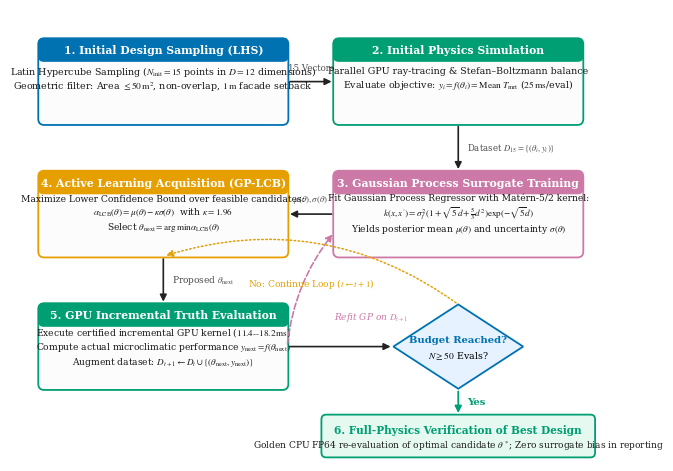

Reproduce this figure in Python.
#!/usr/bin/env python3
"""
Figure 4: Active Learning & Multi-Method Optimization Loop
Generated for Earth Science Informatics (Springer)
Conforms to: Times New Roman, Okabe-Ito colourblind-safe palette, vector PDF/SVG + 300 DPI PNG
"""

import matplotlib.pyplot as plt
import matplotlib.patches as patches
from pathlib import Path

# Configure publication typography
plt.rcParams['font.family'] = 'serif'
plt.rcParams['font.serif'] = ['Times New Roman', 'DejaVu Serif', 'Liberation Serif']
plt.rcParams['mathtext.fontset'] = 'stix'
plt.rcParams['font.size'] = 10

def create_fig4():
    # Width: double-column (175 mm = 6.89 in), height: 4.6 in
    fig, ax = plt.subplots(figsize=(6.89, 4.6), dpi=300)
    ax.set_xlim(0, 100)
    ax.set_ylim(0, 75)
    ax.axis('off')

    # Okabe-Ito Palette
    c_blue = '#0072B2'
    c_orange = '#E69F00'
    c_green = '#009E73'
    c_vermil = '#D55E00'
    c_purple = '#CC79A7'
    c_grey = '#4D4D4D'
    c_border = '#222222'

    # Step 1: Initial Sample (Top Left)
    step1 = patches.FancyBboxPatch((4.0, 56.0), 42.0, 14.0, boxstyle="round,pad=0.2,rounding_size=1.0",
                                   facecolor='#FCFCFC', edgecolor=c_blue, linewidth=1.3)
    ax.add_patch(step1)
    hdr1 = patches.FancyBboxPatch((4.0, 66.5), 42.0, 3.5, boxstyle="round,pad=0.1,rounding_size=0.8",
                                  facecolor=c_blue, edgecolor=c_blue)
    ax.add_patch(hdr1)
    ax.text(25.0, 68.2, "1. Initial Design Sampling (LHS)", color='white', ha='center', va='center', fontsize=7.8, fontweight='bold')
    ax.text(25.0, 63.5, "Latin Hypercube Sampling ($N_{\\mathrm{init}} = 15$ points in $D=12$ dimensions)\nGeometric filter: Area $\\leq 50\\,\\mathrm{m}^2$, non-overlap, $1\\,\\mathrm{m}$ facade setback",
            ha='center', va='center', fontsize=6.8, color='#1A1A1A')

    # Arrow 1 -> 2
    ax.annotate('', xy=(54.0, 63.0), xytext=(46.0, 63.0),
                arrowprops=dict(arrowstyle="-|>", color=c_border, lw=1.2))
    ax.text(50.0, 64.5, "15 Vectors", color=c_grey, ha='center', va='bottom', fontsize=6.2)

    # Step 2: Initial Physics Eval (Top Right)
    step2 = patches.FancyBboxPatch((54.0, 56.0), 42.0, 14.0, boxstyle="round,pad=0.2,rounding_size=1.0",
                                   facecolor='#FCFCFC', edgecolor=c_green, linewidth=1.3)
    ax.add_patch(step2)
    hdr2 = patches.FancyBboxPatch((54.0, 66.5), 42.0, 3.5, boxstyle="round,pad=0.1,rounding_size=0.8",
                                  facecolor=c_green, edgecolor=c_green)
    ax.add_patch(hdr2)
    ax.text(75.0, 68.2, "2. Initial Physics Simulation", color='white', ha='center', va='center', fontsize=7.8, fontweight='bold')
    ax.text(75.0, 63.5, "Parallel GPU ray-tracing & Stefan–Boltzmann balance\nEvaluate objective: $y_i = f(\\theta_i) = \\mathrm{Mean}\\; T_{\\mathrm{mrt}}$ ($25\\,\\mathrm{ms}$/eval)",
            ha='center', va='center', fontsize=6.8, color='#1A1A1A')

    # Arrow 2 -> 3
    ax.annotate('', xy=(75.0, 48.0), xytext=(75.0, 56.0),
                arrowprops=dict(arrowstyle="-|>", color=c_border, lw=1.2))
    ax.text(76.5, 52.0, "Dataset $D_{15} = \\{(\\theta_i, y_i)\\}$", color=c_grey, ha='left', va='center', fontsize=6.2)

    # Step 3: Train Surrogate (Middle Right)
    step3 = patches.FancyBboxPatch((54.0, 34.0), 42.0, 14.0, boxstyle="round,pad=0.2,rounding_size=1.0",
                                   facecolor='#FCFCFC', edgecolor=c_purple, linewidth=1.3)
    ax.add_patch(step3)
    hdr3 = patches.FancyBboxPatch((54.0, 44.5), 42.0, 3.5, boxstyle="round,pad=0.1,rounding_size=0.8",
                                  facecolor=c_purple, edgecolor=c_purple)
    ax.add_patch(hdr3)
    ax.text(75.0, 46.2, "3. Gaussian Process Surrogate Training", color='white', ha='center', va='center', fontsize=7.8, fontweight='bold')
    ax.text(75.0, 41.0, "Fit Gaussian Process Regressor with Matérn-5/2 kernel:\n$k(x, x') = \\sigma_f^2 (1 + \\sqrt{5}d + \\frac{5}{3}d^2) \\exp(-\\sqrt{5}d)$\nYields posterior mean $\\mu(\\theta)$ and uncertainty $\\sigma(\\theta)$",
            ha='center', va='center', fontsize=6.6, color='#1A1A1A')

    # Arrow 3 -> 4
    ax.annotate('', xy=(46.0, 41.0), xytext=(54.0, 41.0),
                arrowprops=dict(arrowstyle="-|>", color=c_border, lw=1.2))
    ax.text(50.0, 42.5, "$\\mu(\\theta), \\sigma(\\theta)$", color=c_grey, ha='center', va='bottom', fontsize=6.5)

    # Step 4: Propose Next Design via Acquisition (Middle Left)
    step4 = patches.FancyBboxPatch((4.0, 34.0), 42.0, 14.0, boxstyle="round,pad=0.2,rounding_size=1.0",
                                   facecolor='#FCFCFC', edgecolor=c_orange, linewidth=1.3)
    ax.add_patch(step4)
    hdr4 = patches.FancyBboxPatch((4.0, 44.5), 42.0, 3.5, boxstyle="round,pad=0.1,rounding_size=0.8",
                                  facecolor=c_orange, edgecolor=c_orange)
    ax.add_patch(hdr4)
    ax.text(25.0, 46.2, "4. Active Learning Acquisition (GP-LCB)", color='white', ha='center', va='center', fontsize=7.8, fontweight='bold')
    ax.text(25.0, 41.0, "Maximize Lower Confidence Bound over feasible candidates:\n$\\alpha_{\\mathrm{LCB}}(\\theta) = \\mu(\\theta) - \\kappa \\sigma(\\theta)$  with $\\kappa = 1.96$\nSelect $\\theta_{\\mathrm{next}} = \\arg\\min \\alpha_{\\mathrm{LCB}}(\\theta)$",
            ha='center', va='center', fontsize=6.6, color='#1A1A1A')

    # Arrow 4 -> 5
    ax.annotate('', xy=(25.0, 26.0), xytext=(25.0, 34.0),
                arrowprops=dict(arrowstyle="-|>", color=c_border, lw=1.2))
    ax.text(26.5, 30.0, "Proposed $\\theta_{\\mathrm{next}}$", color=c_grey, ha='left', va='center', fontsize=6.5)

    # Step 5: GPU Incremental Simulation (Bottom Left)
    step5 = patches.FancyBboxPatch((4.0, 12.0), 42.0, 14.0, boxstyle="round,pad=0.2,rounding_size=1.0",
                                   facecolor='#FCFCFC', edgecolor=c_green, linewidth=1.3)
    ax.add_patch(step5)
    hdr5 = patches.FancyBboxPatch((4.0, 22.5), 42.0, 3.5, boxstyle="round,pad=0.1,rounding_size=0.8",
                                  facecolor=c_green, edgecolor=c_green)
    ax.add_patch(hdr5)
    ax.text(25.0, 24.2, "5. GPU Incremental Truth Evaluation", color='white', ha='center', va='center', fontsize=7.8, fontweight='bold')
    ax.text(25.0, 19.0, "Execute certified incremental GPU kernel ($11.4\\text{--}18.2\\,\\mathrm{ms}$)\nCompute actual microclimatic performance $y_{\\mathrm{next}} = f(\\theta_{\\mathrm{next}})$\nAugment dataset: $D_{t+1} \\leftarrow D_t \\cup \\{(\\theta_{\\mathrm{next}}, y_{\\mathrm{next}})\\}$",
            ha='center', va='center', fontsize=6.6, color='#1A1A1A')

    # Feedback Arrow from Step 5 -> Step 3
    ax.annotate('', xy=(54.0, 38.0), xytext=(46.0, 19.0),
                arrowprops=dict(arrowstyle="-|>", color=c_purple, lw=1.2,
                                connectionstyle="arc3,rad=-0.15", linestyle="--"))
    ax.text(54.0, 24.0, "Refit GP on $D_{t+1}$", color=c_purple, ha='left', va='center', fontsize=6.5, fontstyle='italic')

    # Step 6: Budget Check Diamond
    diamond = patches.Polygon([[75.0, 26.0], [86.0, 19.0], [75.0, 12.0], [64.0, 19.0]],
                              facecolor='#E6F2FF', edgecolor=c_blue, linewidth=1.3)
    ax.add_patch(diamond)
    ax.text(75.0, 20.2, "Budget Reached?", ha='center', va='center', fontsize=7.2, fontweight='bold', color=c_blue)
    ax.text(75.0, 17.5, "$N \\geq 50$ Evals?", ha='center', va='center', fontsize=6.8)

    # Arrow 5 -> Diamond
    ax.annotate('', xy=(64.0, 19.0), xytext=(46.0, 19.0),
                arrowprops=dict(arrowstyle="-|>", color=c_border, lw=1.2))

    # Diamond "No" branch back to Step 4
    ax.annotate('', xy=(25.0, 34.0), xytext=(75.0, 26.0),
                arrowprops=dict(arrowstyle="-|>", color=c_orange, lw=1.1,
                                connectionstyle="arc3,rad=0.25", linestyle=":"))
    ax.text(50.0, 29.5, "No: Continue Loop ($t \\leftarrow t + 1$)", color=c_orange, ha='center', va='center', fontsize=6.5)

    # Diamond "Yes" branch -> Step 7
    ax.annotate('', xy=(75.0, 7.5), xytext=(75.0, 12.0),
                arrowprops=dict(arrowstyle="-|>", color=c_green, lw=1.3))
    ax.text(76.5, 9.8, "Yes", color=c_green, ha='left', va='center', fontsize=7.2, fontweight='bold')

    # Step 7: Final Verification Box (Bottom Right)
    step7 = patches.FancyBboxPatch((52.0, 0.8), 46.0, 6.7, boxstyle="round,pad=0.2,rounding_size=0.8",
                                   facecolor='#E6F9F0', edgecolor=c_green, linewidth=1.3)
    ax.add_patch(step7)
    ax.text(75.0, 5.2, "6. Full-Physics Verification of Best Design", ha='center', va='center', fontsize=7.6, fontweight='bold', color=c_green)
    ax.text(75.0, 2.5, "Golden CPU FP64 re-evaluation of optimal candidate $\\theta^*$; Zero surrogate bias in reporting",
            ha='center', va='center', fontsize=6.5, color='#1A1A1A')

    plt.tight_layout(pad=0.3)
    out_dir = Path("docs/figures")
    out_dir.mkdir(parents=True, exist_ok=True)
    plt.savefig(out_dir / "fig4_optimization_loop.png", dpi=300, bbox_inches='tight')
    plt.savefig(out_dir / "fig4_optimization_loop.pdf", bbox_inches='tight')
    plt.savefig(out_dir / "fig4_optimization_loop.svg", bbox_inches='tight')
    plt.close()
    print("Figure 4 generated successfully in PNG, PDF, and SVG.")

if __name__ == '__main__':
    create_fig4()
